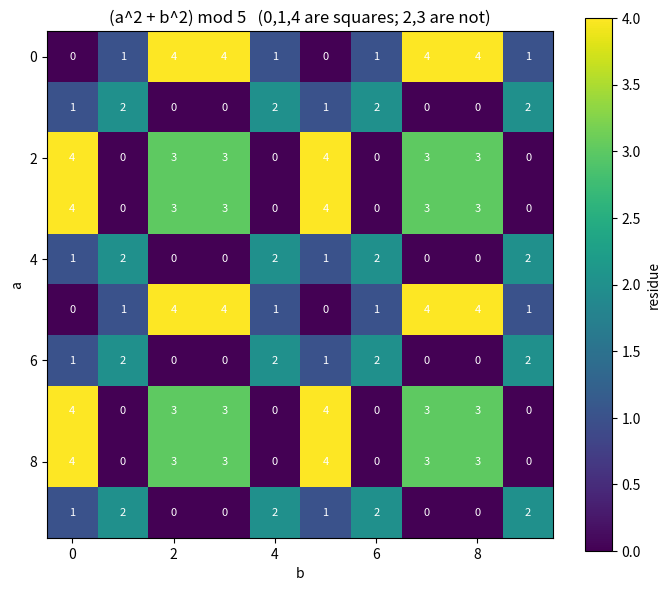

Python code for this plot:
import matplotlib.pyplot as plt
import numpy as np

# Heatmap of (a^2 + b^2) mod 5 for a,b in 0..9, highlighting which sums are squares.
N = 10
M = np.zeros((N, N), dtype=int)
for a in range(N):
    for b in range(N):
        M[a, b] = (a * a + b * b) % 5
fig, ax = plt.subplots(figsize=(7, 6))
im = ax.imshow(M, cmap="viridis")
for a in range(N):
    for b in range(N):
        ax.text(b, a, str(M[a, b]), ha='center', va='center', color='white', fontsize=8)
ax.set_xlabel("b"); ax.set_ylabel("a")
ax.set_title("(a^2 + b^2) mod 5   (0,1,4 are squares; 2,3 are not)")
fig.colorbar(im, ax=ax, label="residue")
plt.tight_layout()
plt.savefig("sum_two_squares_mod5.png", dpi=150)
print("saved sum_two_squares_mod5.png")
